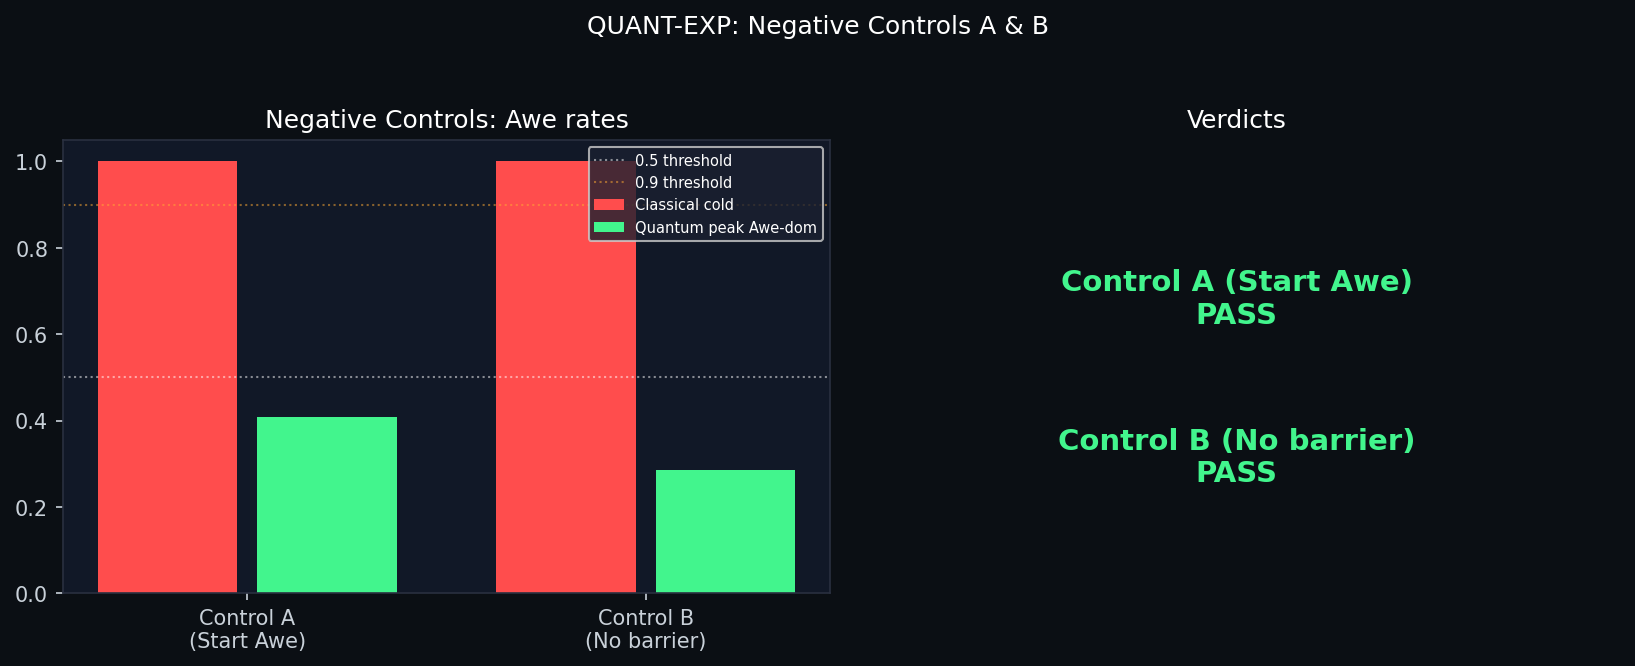

The data file committed next to this chart (first rows):
control, description, classical_cold_stay_in_awe, quantum_peak_awe_dominant, expected_classical, expected_quantum, verdict
A, Start from Awe, barrier intact, 1.0, 0.4077, >0.9  (already in Awe, no barrier to cro…, >0.2  (remains Awe-dominant), PASS
B, Start from Fear, NO barrier (W[Fear,Awe]…, 1.0, 0.2843, >0.5  (barrier removed, classical can cr…, >0.2  (easy reach), PASS
